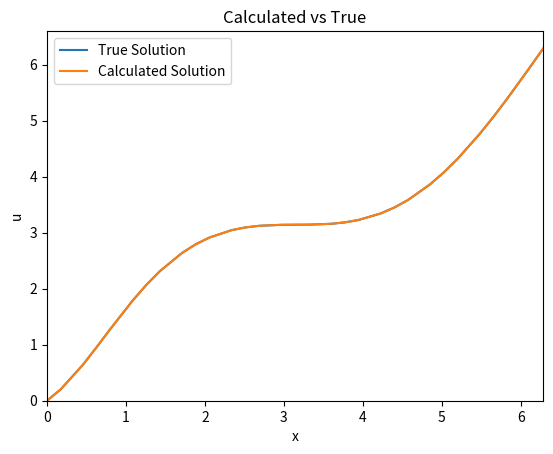

Write Python code to recreate this figure.
def element_setup():
    # Inputs:
    #       p_deg - degree of shape functions
    #       q_deg - degree of quadrature

    # Outputs:
    #       B - mass matrix component
    #       D - stiffness matrix component
    #       q - quadrature points
    #       W - quadrature weights

    # Quadrature Points and Weights
    q, w = np.polynomial.legendre.leggauss(q_deg)
    W = np.diag(w)

    # B, D matrices
    nodes = np.linspace(-1, 1, p_deg + 1)
    poly = np.polynomial.legendre.Legendre.basis(p_deg, [-1, 1]).deriv(1)
    nodes[1 : -1] = poly.roots()

    # B
    B = np.array(
        [np.prod([(q - nodes[j])/(nodes[i] - nodes[j]) for j in range(p_deg + 1) if j != i], 0)
         for i in range(p_deg + 1)])

    # D
    if p_deg == 1:
        D = np.array(
            [np.prod([(q - nodes[j]) / (nodes[i] - nodes[j]) for j in range(p_deg + 1) if j != i], 0)
             *np.sum([1/(q - nodes[j]) for j in range(p_deg + 1) if j != i], 0)
             for i in range(p_deg + 1)])
        # Smaller expression, but does not allow for odd deg of quadrature
    else:
        D = np.array(
            [np.sum([np.prod([(q - nodes[j]) / (nodes[i] - nodes[j]) for j in range(p_deg + 1) if j != i and j != k], 0)
                      / (nodes[i] - nodes[k])
             for k in range(p_deg + 1) if k != i], 0)
             for i in range(p_deg + 1)])

    return B.T, D.T, q, W

def apply_M(u):
    # Inputs:
    #       u - input vector
    #       B - mass matrix component
    #       q - quadrature points
    #       W - quadrature weights
    #       J - Jacobian

    # Outputs:
    #       Mu - Mu = Sum E'B'W|J|BEu

    # Setup
    Mu = np.zeros(pts)

    for i in range(n):
        # Add to Mu
        Mu[i * p_deg : (i + 1) * p_deg + 1] += np.dot(B.T, J*W.dot(B.dot(u[i * p_deg : (i + 1) * p_deg + 1])))

    return Mu

def apply_L(u):
    # Inputs:
    #       u - input vector
    #       D - stiffness matrix component
    #       q - quadrature points
    #       W - quadrature weights
    #       J - Jacobian
    #       dX - change of coordinates

    # Outputs:
    #       Lu - Lu = Sum E'D'(dX/dx)'W|J|(dX/dx)DEu

    # Setup
    Lu = np.zeros(pts)

    for i in range(n):
        # Add to Lu
        Lu[i * p_deg : (i + 1) * p_deg + 1] += np.dot(D.T, dX*W.dot(J*dX*D.dot(u[i * p_deg : (i + 1) * p_deg + 1])))

    return Lu

def apply_LHS(u):
    # Apply Operators
    u_return = -apply_L(u)

    return u_return

def apply_bc(u):
    # Setup Boundaries
    u_return = u_boundary.copy()

    # Apply Operators
    u_return[1 : -1] = u[1 : -1]

    return u_return

def apply_zero_bc(u):
    # Setup Boundaries
    u_return = np.zeros(pts)

    # Apply Operators
    u_return[1 : -1] = u[1 : -1]

    return u_return

def get_bc(u):
    # Setup Boundaries
    u_return = np.zeros(pts)

    # Apply Operators
    u_return[0] = u[0]
    u_return[-1] = u[-1]

    return u_return


# Main Code

# Setup
import numpy as np

p_deg = 3                           # degree of shape functions
q_deg = 5                           # degree of quadrature
n = 10                              # number of elements
pts = n * (p_deg + 1) - (n - 1)     # number of points

I = [0, 2 * np.pi]                  # interval
h = (I[1] - I[0]) / n               # element width

u_boundary = np.zeros(pts)          # boundary
u_boundary[0] = 0
u_boundary[-1] = I[1]

def f(x):                           # forcing function
    from numpy import tanh, sin, cos
    return (2*(tanh(x)**2 - 1)*sin(x)*tanh(x) - 2*(tanh(x)**2 - 1)*cos(x) - sin(x)*tanh(x))

def f_true(x):                      # true function
    return np.tanh(x)*np.sin(x) + x

# Setup Element
B, D, q, W = element_setup()

# Build J, (dX/dx)
# 1D uniform grid
# x = (X + 1) * h / 2 + a
# dx/dX = h / 2
# |J| = h / 2
dX = 2 / h
J = h / 2

# Build Load Vector
Mf = np.zeros(pts)
# Iterate
for i in range(n):
    Mf[i * p_deg : (i + 1) * p_deg + 1] += np.dot(B.T, J*W.dot(f((q + 1) / dX + h * i)))

# Iterate to solution
# Conjugate gradient
u_old = np.random.rand(pts)
u_old = apply_bc(u_old)
r_temp = Mf - apply_LHS(apply_bc(u_old))
r_old = apply_zero_bc(r_temp) + (get_bc(u_old) - u_boundary)
p_old = r_old.copy()
r_new = r_old.copy()
norm = 1
itr = 1

while norm > 10**-16 and itr < 20*pts:
    # Calculate new values
    a = np.dot(r_old.T, r_old) / np.dot(p_old.T, apply_LHS(p_old))
    u_new = u_old + a * p_old
    r_temp = Mf - apply_LHS(apply_bc(u_new))
    r_new = apply_zero_bc(r_temp) + (get_bc(u_old) - u_boundary)
    b = np.dot(r_new.T, r_new) / np.dot(r_old.T, r_old)
    p_new = r_new + b * p_old

    # Calculate error
    norm = np.abs(np.max(r_new))

    # Prepare for next iteration
    itr += 1
    u_old = u_new.copy()
    r_old = r_new.copy()
    p_old = p_new.copy()

if itr == 10*pts:
    print('max itr reached')

# Plot
import matplotlib.pyplot as plt

x_vals = np.linspace(I[0], I[1], pts)
poly = np.polynomial.legendre.Legendre.basis(p_deg, [-1, 1]).deriv(1)
for i in range(n):
    x_vals[i * p_deg + 1: (i + 1) * p_deg] = (poly.roots() + 1) * J + h * i
u_true = f_true(x_vals)

plt.plot(x_vals, u_true, label = 'True Solution')
plt.plot(x_vals, u_new, label = 'Calculated Solution')
plt.legend()
plt.xlabel('x')
plt.ylabel('u')
plt.title('Calculated vs True')
y_range = [min(1.05 * np.min(u_true), 0.95 * np.min(u_true)), max(1.05 * np.max(u_true), 0.95 * np.max(u_true))]
plt.axis(np.concatenate((I, y_range), 0))
plt.show()

print('Inf Norm: ' + str(np.max(np.abs(u_true - u_new))))
